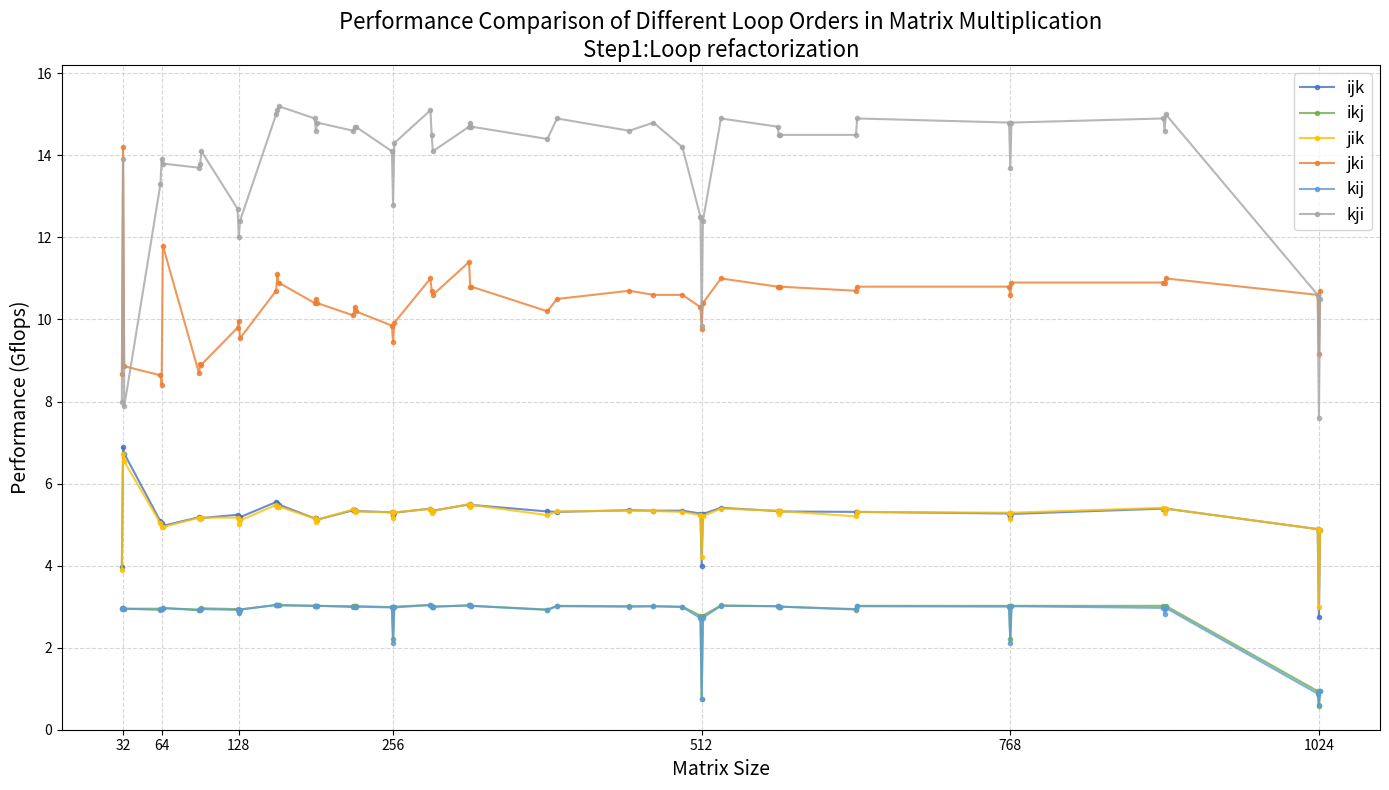

Source code (Python):
import matplotlib.pyplot as plt
import numpy as np

# 数据准备
matrix_sizes = [31, 32, 33, 63, 64, 65, 95, 96, 97, 127, 128, 129, 159, 160, 161, 
                191, 192, 193, 223, 224, 225, 255, 256, 257, 287, 288, 289, 319, 
                320, 321, 384, 392, 452, 472, 496, 511, 512, 513, 528, 575, 576, 
                577, 640, 641, 767, 768, 769, 895, 896, 897, 1023, 1024, 1025]

ijk = [3.96, 6.88, 6.73, 5.08, 5.03, 4.97, 5.18, 5.16, 5.16, 5.24, 5.18, 5.18, 5.55, 5.52, 5.49, 
       5.15, 5.15, 5.12, 5.35, 5.35, 5.33, 5.30, 5.23, 5.29, 5.39, 5.34, 5.34, 5.49, 5.50, 
       5.48, 5.32, 5.31, 5.35, 5.34, 5.34, 5.27, 4.00, 5.26, 5.41, 5.33, 5.34, 5.32, 5.31, 
       5.31, 5.27, 5.19, 5.26, 5.39, 5.39, 5.39, 4.89, 2.74, 4.88]

ikj = [2.96, 2.97, 2.95, 2.95, 2.95, 2.96, 2.93, 2.95, 2.96, 2.94, 2.87, 2.93, 3.04, 3.03, 3.04, 
       3.02, 3.02, 3.02, 3.01, 3.01, 3.01, 2.99, 2.21, 3.00, 3.04, 3.01, 3.00, 3.03, 3.03, 
       3.02, 2.93, 3.02, 3.01, 3.01, 3.00, 2.78, 0.76, 2.78, 3.03, 3.01, 3.00, 3.00, 2.93, 
       3.02, 3.02, 2.22, 3.02, 3.02, 2.95, 3.02, 0.94, 0.58, 0.95]

jik = [3.90, 6.72, 6.54, 5.03, 4.94, 4.94, 5.17, 5.13, 5.17, 5.17, 5.01, 5.10, 5.48, 5.43, 5.44, 
       5.15, 5.06, 5.12, 5.37, 5.30, 5.32, 5.30, 5.15, 5.30, 5.38, 5.29, 5.33, 5.50, 5.42, 
       5.48, 5.23, 5.32, 5.34, 5.33, 5.31, 5.23, 4.22, 5.21, 5.39, 5.34, 5.27, 5.33, 5.20, 
       5.31, 5.29, 5.14, 5.29, 5.41, 5.29, 5.39, 4.89, 2.99, 4.87]

jki = [8.66, 14.20, 8.86, 8.64, 8.41, 11.80, 8.69, 8.91, 8.90, 9.80, 9.97, 9.54, 10.70, 11.10, 10.90, 
       10.40, 10.50, 10.40, 10.10, 10.30, 10.20, 9.85, 9.44, 9.92, 11.00, 10.70, 10.60, 11.40, 10.80, 
       10.80, 10.20, 10.50, 10.70, 10.60, 10.60, 10.30, 9.78, 10.40, 11.00, 10.80, 10.80, 10.80, 10.70, 
       10.80, 10.80, 10.60, 10.90, 10.90, 10.90, 11.00, 10.60, 9.15, 10.70]

kij = [2.95, 2.97, 2.95, 2.92, 2.94, 2.97, 2.91, 2.93, 2.94, 2.92, 2.85, 2.93, 3.04, 3.03, 3.03, 
       3.02, 3.01, 3.02, 2.99, 3.00, 3.00, 2.98, 2.12, 2.98, 3.04, 3.00, 3.00, 3.03, 3.03, 
       3.02, 2.92, 3.01, 3.00, 3.01, 2.99, 2.72, 0.74, 2.73, 3.02, 3.01, 3.00, 3.00, 2.94, 
       3.01, 3.00, 2.12, 3.01, 2.97, 2.83, 2.97, 0.88, 0.60, 0.94]

kji = [7.98, 13.90, 7.88, 13.30, 13.90, 13.80, 13.70, 13.80, 14.10, 12.70, 12.00, 12.40, 15.00, 15.10, 15.20, 
       14.90, 14.60, 14.80, 14.60, 14.70, 14.70, 14.10, 12.80, 14.30, 15.10, 14.50, 14.10, 14.70, 14.80, 
       14.70, 14.40, 14.90, 14.60, 14.80, 14.20, 12.50, 9.85, 12.40, 14.90, 14.70, 14.50, 14.50, 14.50, 
       14.90, 14.80, 13.70, 14.80, 14.90, 14.60, 15.00, 10.60, 7.60, 10.50]

# 使用柔和的颜色
colors = {
    'ijk': '#4472C4',  # 蓝色
    'ikj': '#70AD47',  # 绿色
    'jik': '#FFC000',  # 金色
    'jki': '#ED7D31',  # 橙色
    'kij': '#5B9BD5',  # 淡蓝色
    'kji': '#A5A5A5'   # 灰色
}

# 设置图表
plt.figure(figsize=(14, 8))
plt.plot(matrix_sizes, ijk, 'o-', label='ijk', color=colors['ijk'], markersize=3, alpha=0.8)
plt.plot(matrix_sizes, ikj, 'o-', label='ikj', color=colors['ikj'], markersize=3, alpha=0.8)
plt.plot(matrix_sizes, jik, 'o-', label='jik', color=colors['jik'], markersize=3, alpha=0.8)
plt.plot(matrix_sizes, jki, 'o-', label='jki', color=colors['jki'], markersize=3, alpha=0.8)
plt.plot(matrix_sizes, kij, 'o-', label='kij', color=colors['kij'], markersize=3, alpha=0.8)
plt.plot(matrix_sizes, kji, 'o-', label='kji', color=colors['kji'], markersize=3, alpha=0.8)

# 添加标题和标签
plt.title('Performance Comparison of Different Loop Orders in Matrix Multiplication\nStep1:Loop refactorization', fontsize=16)
plt.xlabel('Matrix Size', fontsize=14)
plt.ylabel('Performance (Gflops)', fontsize=14)
plt.grid(True, linestyle='--', alpha=0.5)
plt.legend(fontsize=12)

# 调整x轴刻度
key_sizes = [32, 64, 128, 256, 512, 768, 1024]
plt.xticks(key_sizes, [str(size) for size in key_sizes])

# 设置y轴范围，确保数据点清晰可见并留出空白
y_min = 0  # 从0开始更直观
y_max = max(max(ijk), max(ikj), max(jik), max(jki), max(kij), max(kji)) + 1
plt.ylim(y_min, y_max)

# 显示图表
plt.tight_layout()
plt.savefig('step2.png', dpi=300)
plt.show()